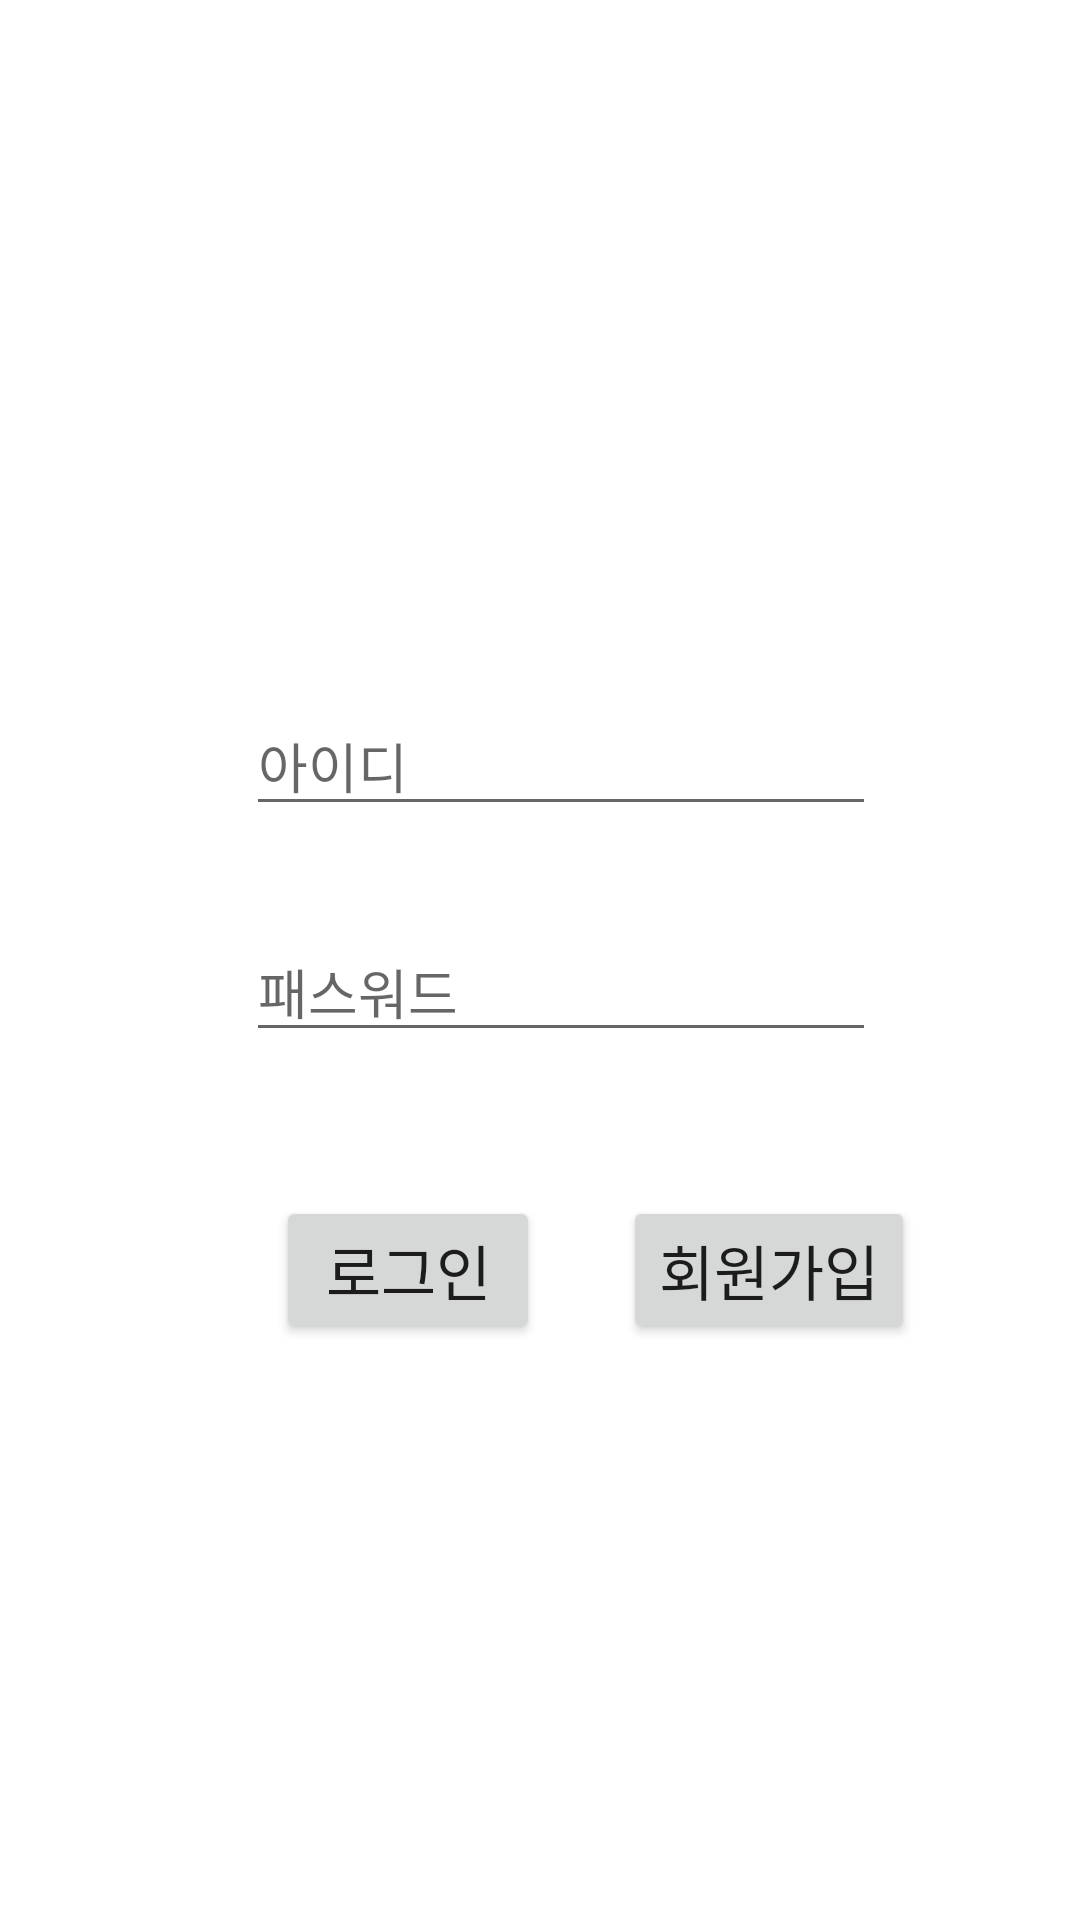

The Android layout XML behind this screen, and the referenced resources:
<!-- AndroidManifest.xml: application theme Theme.Bteam -->
<!-- res/layout/loginfirst.xml -->
<?xml version="1.0" encoding="utf-8"?>
<androidx.constraintlayout.widget.ConstraintLayout xmlns:android="http://schemas.android.com/apk/res/android"
    xmlns:app="http://schemas.android.com/apk/res-auto"
    xmlns:tools="http://schemas.android.com/tools"
    android:layout_width="match_parent"
    android:layout_height="match_parent">

    <EditText
        android:id="@+id/id"
        android:layout_width="wrap_content"
        android:layout_height="wrap_content"
        android:layout_marginTop="232dp"
        android:ems="10"
        android:hint="아이디"
        android:inputType="textPersonName"
        app:layout_constraintEnd_toEndOf="parent"
        app:layout_constraintHorizontal_bias="0.547"
        app:layout_constraintStart_toStartOf="parent"
        app:layout_constraintTop_toTopOf="parent" />

    <EditText
        android:id="@+id/pw"
        android:layout_width="wrap_content"
        android:layout_height="wrap_content"
        android:layout_marginTop="32dp"
        android:ems="10"
        android:hint="패스워드"
        android:inputType="textPassword"
        app:layout_constraintEnd_toEndOf="parent"
        app:layout_constraintHorizontal_bias="0.547"
        app:layout_constraintStart_toStartOf="parent"
        app:layout_constraintTop_toBottomOf="@+id/id"

        />

    <Button
        android:id="@+id/btnLogin"
        android:layout_width="wrap_content"
        android:layout_height="wrap_content"
        android:layout_marginStart="92dp"
        android:layout_marginTop="48dp"
        android:text="로그인"
        android:textSize="20sp"
        app:layout_constraintStart_toStartOf="parent"
        app:layout_constraintTop_toBottomOf="@+id/pw" />

    <Button
        android:id="@+id/btnJoin"
        android:layout_width="wrap_content"
        android:layout_height="wrap_content"
        android:layout_marginTop="48dp"
        android:text="회원가입"
        android:textSize="20sp"
        app:layout_constraintEnd_toEndOf="parent"
        app:layout_constraintHorizontal_bias="0.333"
        app:layout_constraintStart_toEndOf="@+id/btnLogin"
        app:layout_constraintTop_toBottomOf="@+id/pw" />

</androidx.constraintlayout.widget.ConstraintLayout>
<!-- resources referenced by this layout -->
<resources>
  <style name="Theme.Bteam" parent="Theme.MaterialComponents.DayNight.NoActionBar">
  
  
          
          <item name="colorPrimary">@color/purple_500</item>
          <item name="colorPrimaryVariant">@color/purple_700</item>
          <item name="colorOnPrimary">@color/white</item>
          
          <item name="colorSecondary">@color/teal_200</item>
          <item name="colorSecondaryVariant">@color/teal_700</item>
          <item name="colorOnSecondary">@color/black</item>
          
          <item name="android:statusBarColor">?attr/colorPrimaryVariant</item>
          
      </style>
  <!-- not gathered from this repository: default colours our renderer supplied (Android Studio template values) -->
  <color name="purple_500">#FF6200EE</color>
  <color name="purple_700">#FF3700B3</color>
  <color name="teal_200">#FF03DAC5</color>
  <color name="teal_700">#FF018786</color>
  <color name="black">#FF000000</color>
  <color name="white">#FFFFFFFF</color>
</resources>
